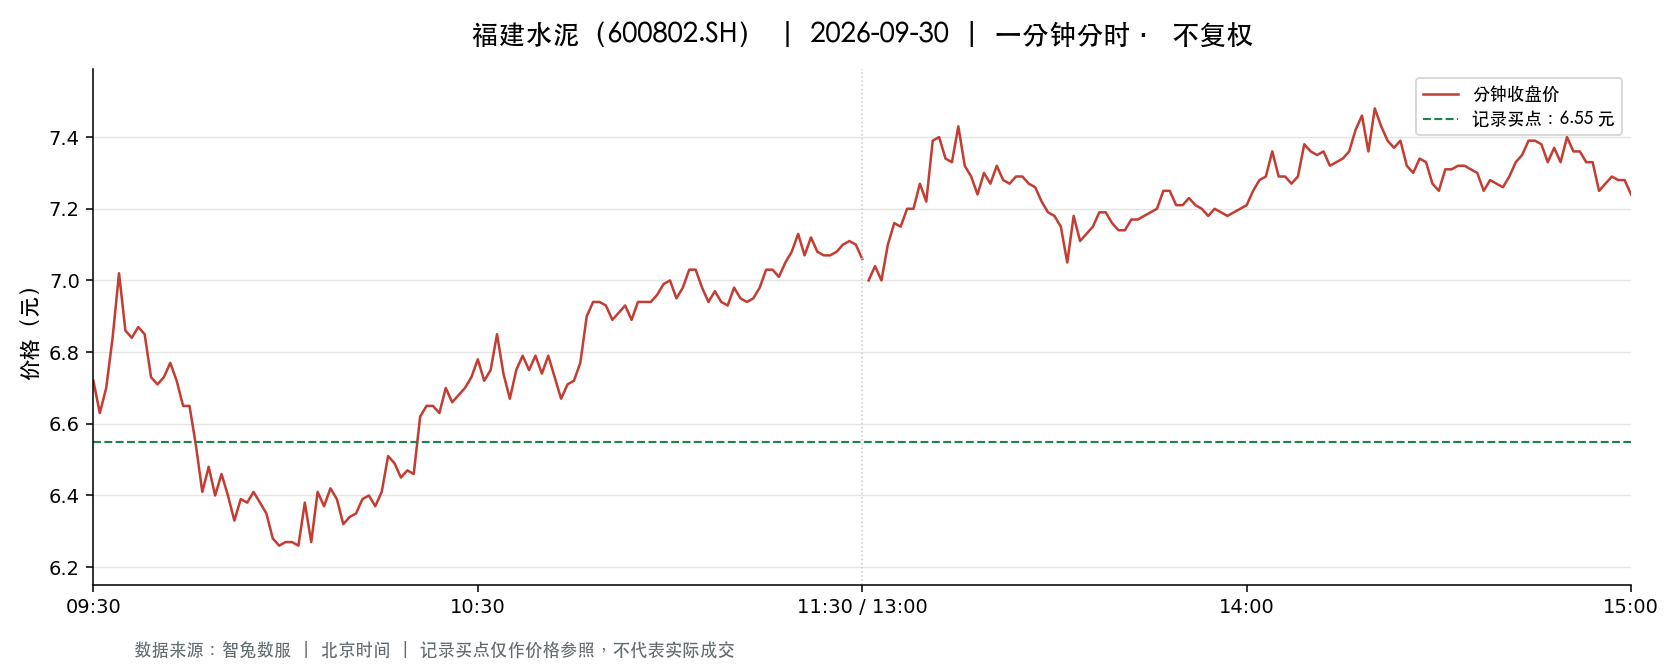

The table this chart was drawn from, first rows:
t, o, h, l, c, v, a, pc, sf
2026-09-30 09:30:00, 6.72, 6.72, 6.72, 6.72, 24364, 16372608, 6.94, 0.0
2026-09-30 09:31:00, 6.71, 6.86, 6.53, 6.63, 92111, 61676367, 6.72, 0.0
2026-09-30 09:32:00, 6.61, 6.78, 6.61, 6.7, 28157, 18825790, 6.63, 0.0
2026-09-30 09:33:00, 6.71, 6.88, 6.71, 6.84, 19443, 13238704, 6.7, 0.0
2026-09-30 09:34:00, 6.86, 7.08, 6.86, 7.02, 40537, 28208194, 6.84, 0.0
2026-09-30 09:35:00, 7.03, 7.03, 6.86, 6.86, 15580, 10771782, 7.02, 0.0
2026-09-30 09:36:00, 6.87, 6.88, 6.81, 6.84, 10130, 6934715, 6.86, 0.0
2026-09-30 09:37:00, 6.84, 6.92, 6.84, 6.87, 9137, 6283995, 6.84, 0.0
2026-09-30 09:38:00, 6.82, 6.9, 6.82, 6.85, 8883, 6104444, 6.87, 0.0
2026-09-30 09:39:00, 6.85, 6.88, 6.73, 6.73, 11713, 7959284, 6.85, 0.0
2026-09-30 09:40:00, 6.75, 6.8, 6.71, 6.71, 10869, 7327757, 6.73, 0.0
2026-09-30 09:41:00, 6.7, 6.73, 6.62, 6.73, 15211, 10168153, 6.71, 0.0
2026-09-30 09:42:00, 6.73, 6.82, 6.73, 6.77, 3725, 2527675, 6.73, 0.0
2026-09-30 09:43:00, 6.76, 6.76, 6.72, 6.72, 4615, 3112565, 6.77, 0.0
2026-09-30 09:44:00, 6.72, 6.72, 6.63, 6.65, 9887, 6589225, 6.72, 0.0
2026-09-30 09:45:00, 6.65, 6.68, 6.65, 6.65, 6757, 4499262, 6.65, 0.0
2026-09-30 09:46:00, 6.66, 6.68, 6.51, 6.54, 18451, 12141685, 6.65, 0.0
2026-09-30 09:47:00, 6.55, 6.57, 6.35, 6.41, 27835, 18026364, 6.54, 0.0
2026-09-30 09:48:00, 6.49, 6.49, 6.41, 6.48, 9705, 6267072, 6.41, 0.0
2026-09-30 09:49:00, 6.48, 6.48, 6.4, 6.4, 11586, 7458305, 6.48, 0.0
2026-09-30 09:50:00, 6.41, 6.46, 6.41, 6.46, 8364, 5373311, 6.4, 0.0
2026-09-30 09:51:00, 6.44, 6.45, 6.4, 6.4, 8705, 5581351, 6.46, 0.0
2026-09-30 09:52:00, 6.38, 6.39, 6.3, 6.33, 20725, 13162769, 6.4, 0.0
2026-09-30 09:53:00, 6.33, 6.41, 6.33, 6.39, 7715, 4914874, 6.33, 0.0
2026-09-30 09:54:00, 6.39, 6.39, 6.35, 6.38, 5160, 3287207, 6.39, 0.0
2026-09-30 09:55:00, 6.38, 6.41, 6.37, 6.41, 4453, 2847380, 6.38, 0.0
2026-09-30 09:56:00, 6.42, 6.42, 6.36, 6.38, 6597, 4203400, 6.41, 0.0
2026-09-30 09:57:00, 6.37, 6.38, 6.35, 6.35, 7620, 4847288, 6.38, 0.0
2026-09-30 09:58:00, 6.36, 6.36, 6.25, 6.28, 31301, 19626921, 6.35, 0.0
2026-09-30 09:59:00, 6.26, 6.28, 6.25, 6.26, 13363, 8367683, 6.28, 0.0
2026-09-30 10:00:00, 6.25, 6.28, 6.25, 6.27, 8971, 5617111, 6.26, 0.0
2026-09-30 10:01:00, 6.26, 6.27, 6.25, 6.27, 6892, 4313947, 6.27, 0.0
2026-09-30 10:02:00, 6.26, 6.27, 6.26, 6.26, 3992, 2501072, 6.27, 0.0
2026-09-30 10:03:00, 6.26, 6.38, 6.26, 6.38, 3188, 2008414, 6.26, 0.0
2026-09-30 10:04:00, 6.38, 6.4, 6.27, 6.27, 8330, 5280427, 6.38, 0.0
2026-09-30 10:05:00, 6.28, 6.41, 6.28, 6.41, 3098, 1971220, 6.27, 0.0
2026-09-30 10:06:00, 6.41, 6.42, 6.37, 6.37, 5690, 3635438, 6.41, 0.0
2026-09-30 10:07:00, 6.37, 6.42, 6.37, 6.42, 2785, 1782744, 6.37, 0.0
2026-09-30 10:08:00, 6.42, 6.42, 6.37, 6.39, 3999, 2559126, 6.42, 0.0
2026-09-30 10:09:00, 6.39, 6.39, 6.32, 6.32, 1614, 1027206, 6.39, 0.0
2026-09-30 10:10:00, 6.32, 6.34, 6.31, 6.34, 2088, 1320208, 6.32, 0.0
2026-09-30 10:11:00, 6.34, 6.35, 6.32, 6.35, 2929, 1853311, 6.34, 0.0
2026-09-30 10:12:00, 6.34, 6.39, 6.34, 6.39, 1433, 913198, 6.35, 0.0
2026-09-30 10:13:00, 6.39, 6.42, 6.39, 6.4, 2418, 1548247, 6.39, 0.0
2026-09-30 10:14:00, 6.41, 6.41, 6.36, 6.37, 1687, 1078090, 6.4, 0.0
2026-09-30 10:15:00, 6.37, 6.41, 6.36, 6.41, 2776, 1775045, 6.37, 0.0
2026-09-30 10:16:00, 6.41, 6.52, 6.41, 6.51, 6868, 4463655, 6.41, 0.0
2026-09-30 10:17:00, 6.52, 6.52, 6.49, 6.49, 4260, 2772445, 6.51, 0.0
2026-09-30 10:18:00, 6.5, 6.5, 6.41, 6.45, 2007, 1296423, 6.49, 0.0
2026-09-30 10:19:00, 6.44, 6.49, 6.43, 6.47, 1840, 1188160, 6.45, 0.0
2026-09-30 10:20:00, 6.48, 6.48, 6.44, 6.46, 1514, 977453, 6.47, 0.0
2026-09-30 10:21:00, 6.46, 6.62, 6.45, 6.62, 4667, 3047961, 6.46, 0.0
2026-09-30 10:22:00, 6.62, 6.69, 6.56, 6.65, 12204, 8096332, 6.62, 0.0
2026-09-30 10:23:00, 6.65, 6.65, 6.58, 6.65, 4186, 2770198, 6.65, 0.0
2026-09-30 10:24:00, 6.66, 6.66, 6.61, 6.63, 3726, 2471131, 6.65, 0.0
2026-09-30 10:25:00, 6.66, 6.72, 6.66, 6.7, 5231, 3505021, 6.63, 0.0
2026-09-30 10:26:00, 6.7, 6.7, 6.66, 6.66, 4359, 2912613, 6.7, 0.0
2026-09-30 10:27:00, 6.67, 6.7, 6.67, 6.68, 2342, 1566726, 6.66, 0.0
2026-09-30 10:28:00, 6.67, 6.71, 6.67, 6.7, 2502, 1673452, 6.68, 0.0
2026-09-30 10:29:00, 6.73, 6.74, 6.71, 6.73, 4428, 2979471, 6.7, 0.0
... 181 more rows
